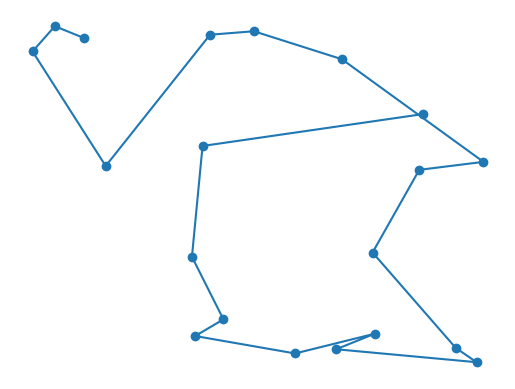

Recreate this plot in Python.
from collections import defaultdict
from functools import partial
import matplotlib.pyplot as plt
import matplotlib.animation as animation
import random
import math


def create_point():
    return random.random(), random.random()


def distance(orig, dest):
    return math.sqrt((dest[0] - orig[0]) ** 2 + (dest[1] - orig[1]) ** 2)


def compute_distance_matrix(point_set):
    distance_matrix = defaultdict(dict)
    for orig in point_set:
        for dest in point_set:
            distance_matrix[orig][dest] = distance_matrix[dest][orig] = distance(orig, dest)
    return distance_matrix


def compute_solution_distance(solution, distance_matrix):
    total_distance = 0
    for i in range(len(solution) - 1):
        total_distance += distance_matrix[solution[i]][solution[i + 1]]
    return total_distance


def create_individual(point_set):
    points = list(point_set)
    random.shuffle(points)
    return points


def create_population(n_individuals, point_set, distance_matrix):
    individuals = [create_individual(point_set) for _ in range(n_individuals)]
    distances = list(map(partial(compute_solution_distance, distance_matrix=distance_matrix), individuals))
    return sorted(zip(individuals, distances), key=lambda x: x[1])


def plot_result(solution):
    xs = [point[0] for point in solution]
    ys = [point[1] for point in solution]
    plt.plot(xs, ys)
    plt.axis('off')
    plt.show()


def plot_point_set(point_set):
    point_list = list(point_set)
    xs = [point[0] for point in point_list]
    ys = [point[1] for point in point_list]
    plt.scatter(xs, ys)
    plt.axis('off')
    plt.show()


def mutate(individual, distance_matrix):
    def mutation_swap():
        swap_idx = random.randint(0, len(individual) - 2)
        new_individual = individual[:swap_idx] + [individual[swap_idx + 1], individual[swap_idx]] + individual[swap_idx + 2:]
        return new_individual

    def mutation_reverse():
        reverse_start = random.randint(0, len(individual) - 2)
        reverse_end = random.randint(reverse_start + 1, len(individual) - 1)
        new_individual = individual[:reverse_start] + individual[reverse_start:reverse_end][::-1] + individual[reverse_end:]
        return new_individual

    mutation = random.choice([mutation_swap, mutation_reverse])
    new_individual = mutation()
    return new_individual, compute_solution_distance(new_individual, distance_matrix)


def reproduce(individual_1, individual_2, distance_matrix):
    def generate_subset_idx(subset_size):
        return sorted(random.sample(range(ind_size), subset_size))

    def select_subset(individual, subset_idx):
        return [individual[i] for i in subset_idx]

    def complement_subset(individual_2, individual_1_subset):
        s = set(individual_1_subset)
        return [point for point in individual_2 if point not in s]

    ind_size = len(individual_1)
    ind_1_subset_size = ind_size // 2
    subset_ind_1_idx = generate_subset_idx(ind_1_subset_size)
    ind_1_subset = select_subset(individual_1, subset_ind_1_idx)
    ind_2_subset = complement_subset(individual_2, ind_1_subset)
    new_individual = ind_1_subset + ind_2_subset
    return new_individual, compute_solution_distance(new_individual,distance_matrix)
    
def evolve(population, n_reproductions, n_mutations, n_news,reproductor_pool, distance_matrix, point_set):
        population_size = len(population)
        n_new_individuals = n_reproductions + n_mutations + n_news
        n_survivors = population_size - n_new_individuals
        reproductor_pool_size = round(reproductor_pool * population_size)
        new_population = population[:n_survivors]
        for _ in range(n_reproductions):
            individual_1 = population[random.randint(0, reproductor_pool_size - 1)][0]
            individual_2 = random.choice(population)[0]
            new_population.append(reproduce(individual_1, individual_2, distance_matrix))
        for _ in range(n_mutations):
            individual_to_mutate = random.choice(population)[0]
            new_population.append(mutate(individual_to_mutate, distance_matrix))
        for _ in range(n_news):
            new_individual = create_individual(point_set)
            new_population.append((new_individual,
            compute_solution_distance(new_individual, distance_matrix)))
        return sorted(new_population, key = lambda x: x[1])
    
def genetic_algorithm(point_set, population_size, n_generations,n_reproductions, n_mutations, n_news, reproduction_pool):
    distance_matrix = compute_distance_matrix(point_set)
    population = create_population(population_size, point_set, distance_matrix)
    for i in range(n_generations):
        population = evolve(population, n_reproductions, n_mutations,
        n_news, reproduction_pool, distance_matrix, point_set)
    return population[0]
point_set = {create_point() for _ in range(20)}
plot_point_set(point_set)
best_solution, length = genetic_algorithm(point_set, 300, 120, 100, 50, 0, 0.15)
plot_result(best_solution)
